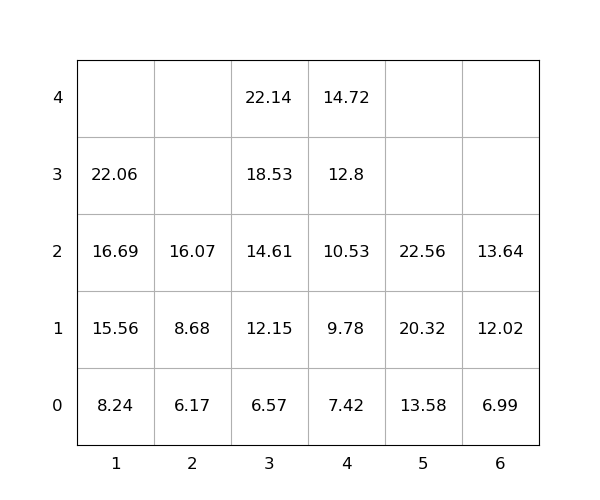

Source data for this figure (header and first rows):
idx, loc_x, loc_y, loc_z, weight, group, score, seq, reloc, size(ft)
1, 5, 0, 0, 13.58, 0, 13.58, 1, 0, 20
2, 5, 0, 1, 20.32, 0, 20.32, 2, 0, 20
3, 3, 0, 0, 6.57, 0, 6.57, 3, 0, 20
4, 3, 0, 1, 12.15, 0, 12.15, 4, 0, 20
5, 4, 0, 0, 7.42, 0, 7.42, 5, 0, 20
6, 4, 0, 1, 9.78, 0, 9.78, 6, 0, 20
7, 4, 0, 2, 10.53, 0, 10.53, 7, 0, 20
8, 3, 0, 2, 14.61, 0, 14.61, 8, 0, 20
9, 3, 0, 3, 18.53, 0, 18.53, 9, 0, 20
10, 5, 0, 2, 22.56, 0, 22.56, 10, 0, 20
11, 4, 0, 3, 12.8, 0, 12.8, 11, 0, 20
12, 2, 0, 0, 6.17, 0, 6.17, 12, 0, 20
13, 2, 0, 1, 8.68, 0, 8.68, 13, 0, 20
14, 3, 0, 4, 22.14, 0, 22.14, 14, 0, 20
15, 4, 0, 4, 14.72, 0, 14.72, 15, 0, 20
16, 1, 0, 0, 8.24, 0, 8.24, 16, 0, 20
17, 6, 0, 0, 6.99, 0, 6.99, 17, 0, 20
18, 1, 0, 1, 15.56, 0, 15.56, 18, 0, 20
19, 1, 0, 2, 16.69, 0, 16.69, 19, 0, 20
20, 6, 0, 1, 12.02, 0, 12.02, 20, 0, 20
21, 1, 0, 3, 22.06, 0, 22.06, 21, 0, 20
22, 2, 0, 2, 16.07, 0, 16.07, 22, 0, 20
23, 6, 0, 2, 13.64, 0, 13.64, 23, 0, 20
